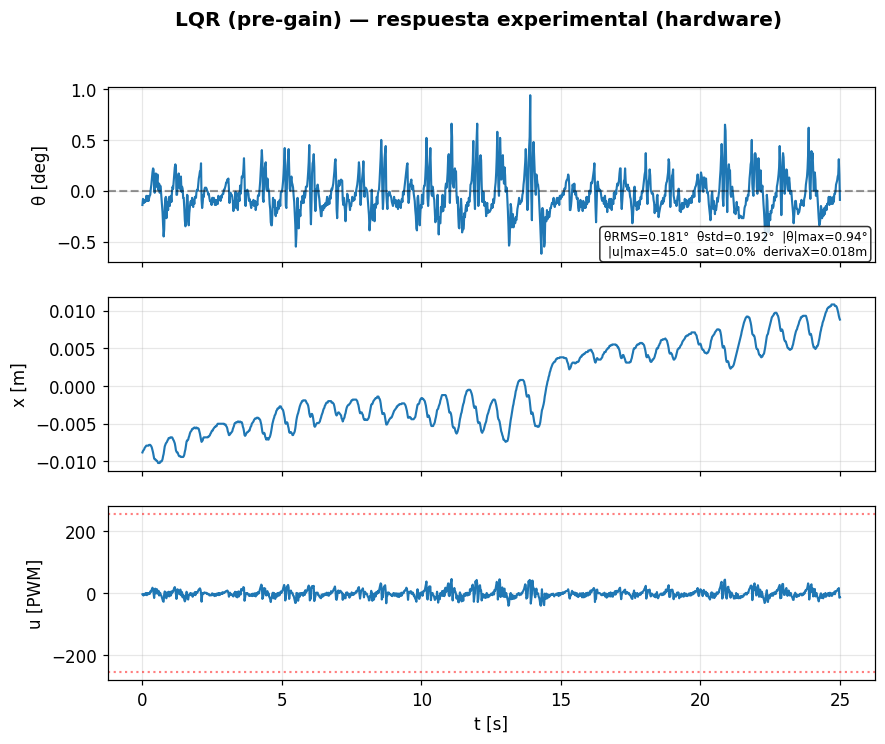

The file beside this chart, header and first rows:
t_ms, theta_deg, theta_dot_dps, x_m, x_dot_ms, u_pwm, setpoint_deg, modo
211.0, -0.14, 2.2, -0.0088, 0.0, -4.0, 0.0, 0.0
231.0, -0.08, 1.1, -0.0086, 0.012, -3.0, 0.0, 0.0
251.0, -0.11, -1.0, -0.0085, 0.012, -8.0, 0.0, 0.0
271.0, -0.12, 2.1, -0.0084, 0.012, -3.0, 0.0, 0.0
291.0, -0.09, 0.9, -0.0082, 0.0, -3.0, 0.0, 0.0
311.0, -0.11, -0.1, -0.0081, 0.0, -6.0, 0.0, 0.0
331.0, -0.1, 3.6, -0.008, 0.0, 0.0, 0.0, 0.0
351.0, -0.05, 0.1, -0.0079, 0.0, -2.0, 0.0, 0.0
371.0, -0.09, -1.6, -0.0079, 0.0, -7.0, 0.0, 0.0
391.0, -0.1, 3.4, -0.0079, 0.0, 0.0, 0.0, 0.0
411.0, -0.05, -0.4, -0.0079, 0.0, -3.0, 0.0, 0.0
431.0, -0.1, 0.8, -0.0079, 0.0, -4.0, 0.0, 0.0
451.0, -0.07, 2.9, -0.0078, 0.0, 0.0, 0.0, 0.0
471.0, -0.05, -0.4, -0.0078, 0.0, -3.0, 0.0, 0.0
491.0, -0.04, 4.2, -0.0078, 0.0, 5.0, 0.0, 0.0
511.0, 0.02, 1.2, -0.0079, -0.012, 3.0, 0.0, 0.0
531.0, 0.06, 2.7, -0.008, -0.012, 8.0, 0.0, 0.0
551.0, 0.12, 3.4, -0.0082, -0.012, 13.0, 0.0, 0.0
571.0, 0.18, 3.7, -0.0085, -0.024, 17.0, 0.0, 0.0
591.0, 0.22, -0.2, -0.0088, -0.024, 13.0, 0.0, 0.0
611.0, 0.21, -7.9, -0.0092, -0.012, -1.0, 0.0, 0.0
631.0, 0.02, -10.3, -0.0096, -0.012, -16.0, 0.0, 0.0
651.0, -0.02, 4.6, -0.0097, -0.012, 6.0, 0.0, 0.0
671.0, 0.08, 5.5, -0.0097, 0.0, 14.0, 0.0, 0.0
691.0, 0.17, -6.5, -0.0098, -0.012, -1.0, 0.0, 0.0
711.0, 0.04, -1.9, -0.0099, -0.012, 0.0, 0.0, 0.0
731.0, 0.1, 4.2, -0.0099, 0.0, 12.0, 0.0, 0.0
751.0, 0.16, -7.2, -0.01, -0.012, -2.0, 0.0, 0.0
771.0, 0.01, -1.8, -0.0102, -0.012, -2.0, 0.0, 0.0
791.0, 0.07, 1.8, -0.0102, 0.0, 7.0, 0.0, 0.0
811.0, 0.07, -7.4, -0.0102, 0.0, -8.0, 0.0, 0.0
831.0, -0.02, 1.3, -0.0102, 0.0, 1.0, 0.0, 0.0
851.0, 0.05, -1.2, -0.01, 0.0, 0.0, 0.0, 0.0
871.0, 0.01, -4.9, -0.01, 0.0, -7.0, 0.0, 0.0
891.0, -0.06, -3.8, -0.01, 0.0, -9.0, 0.0, 0.0
911.0, -0.13, -4.8, -0.0099, 0.012, -15.0, 0.0, 0.0
931.0, -0.21, -5.9, -0.0097, 0.012, -22.0, 0.0, 0.0
951.0, -0.32, -5.3, -0.0093, 0.024, -27.0, 0.0, 0.0
971.0, -0.45, -0.9, -0.009, 0.024, -28.0, 0.0, 0.0
991.0, -0.38, 10.5, -0.0085, 0.024, -4.0, 0.0, 0.0
1011, -0.16, 8.5, -0.008, 0.024, 5.0, 0.0, 0.0
1031, -0.08, 3.0, -0.0078, 0.012, 0.0, 0.0, 0.0
1051, -0.06, -6.0, -0.0076, 0.012, -13.0, 0.0, 0.0
1071, -0.27, -0.8, -0.0075, 0.012, -17.0, 0.0, 0.0
1091, -0.2, 8.6, -0.0074, 0.012, 2.0, 0.0, 0.0
1111, -0.11, -0.7, -0.0072, 0.012, -7.0, 0.0, 0.0
1131, -0.19, 1.4, -0.0071, 0.012, -8.0, 0.0, 0.0
1151, -0.08, 5.4, -0.0069, 0.012, 4.0, 0.0, 0.0
1171, -0.06, -4.3, -0.0069, 0.0, -11.0, 0.0, 0.0
1191, -0.15, 1.1, -0.0069, 0.0, -6.0, 0.0, 0.0
1211, -0.08, 5.5, -0.0068, 0.0, 4.0, 0.0, 0.0
1231, -0.05, -3.2, -0.0068, 0.0, -8.0, 0.0, 0.0
1251, -0.11, 2.3, -0.0068, 0.0, -2.0, 0.0, 0.0
1271, -0.01, 3.9, -0.0068, 0.0, 6.0, 0.0, 0.0
1291, 0.04, -0.1, -0.0069, 0.0, 2.0, 0.0, 0.0
1311, 0.02, 1.9, -0.0071, -0.012, 4.0, 0.0, 0.0
1331, 0.09, 3.5, -0.0072, -0.012, 11.0, 0.0, 0.0
1351, 0.15, 4.2, -0.0074, -0.012, 16.0, 0.0, 0.0
1371, 0.23, 3.4, -0.0076, -0.012, 19.0, 0.0, 0.0
1391, 0.26, -1.8, -0.008, -0.024, 12.0, 0.0, 0.0
... 1,191 more rows
